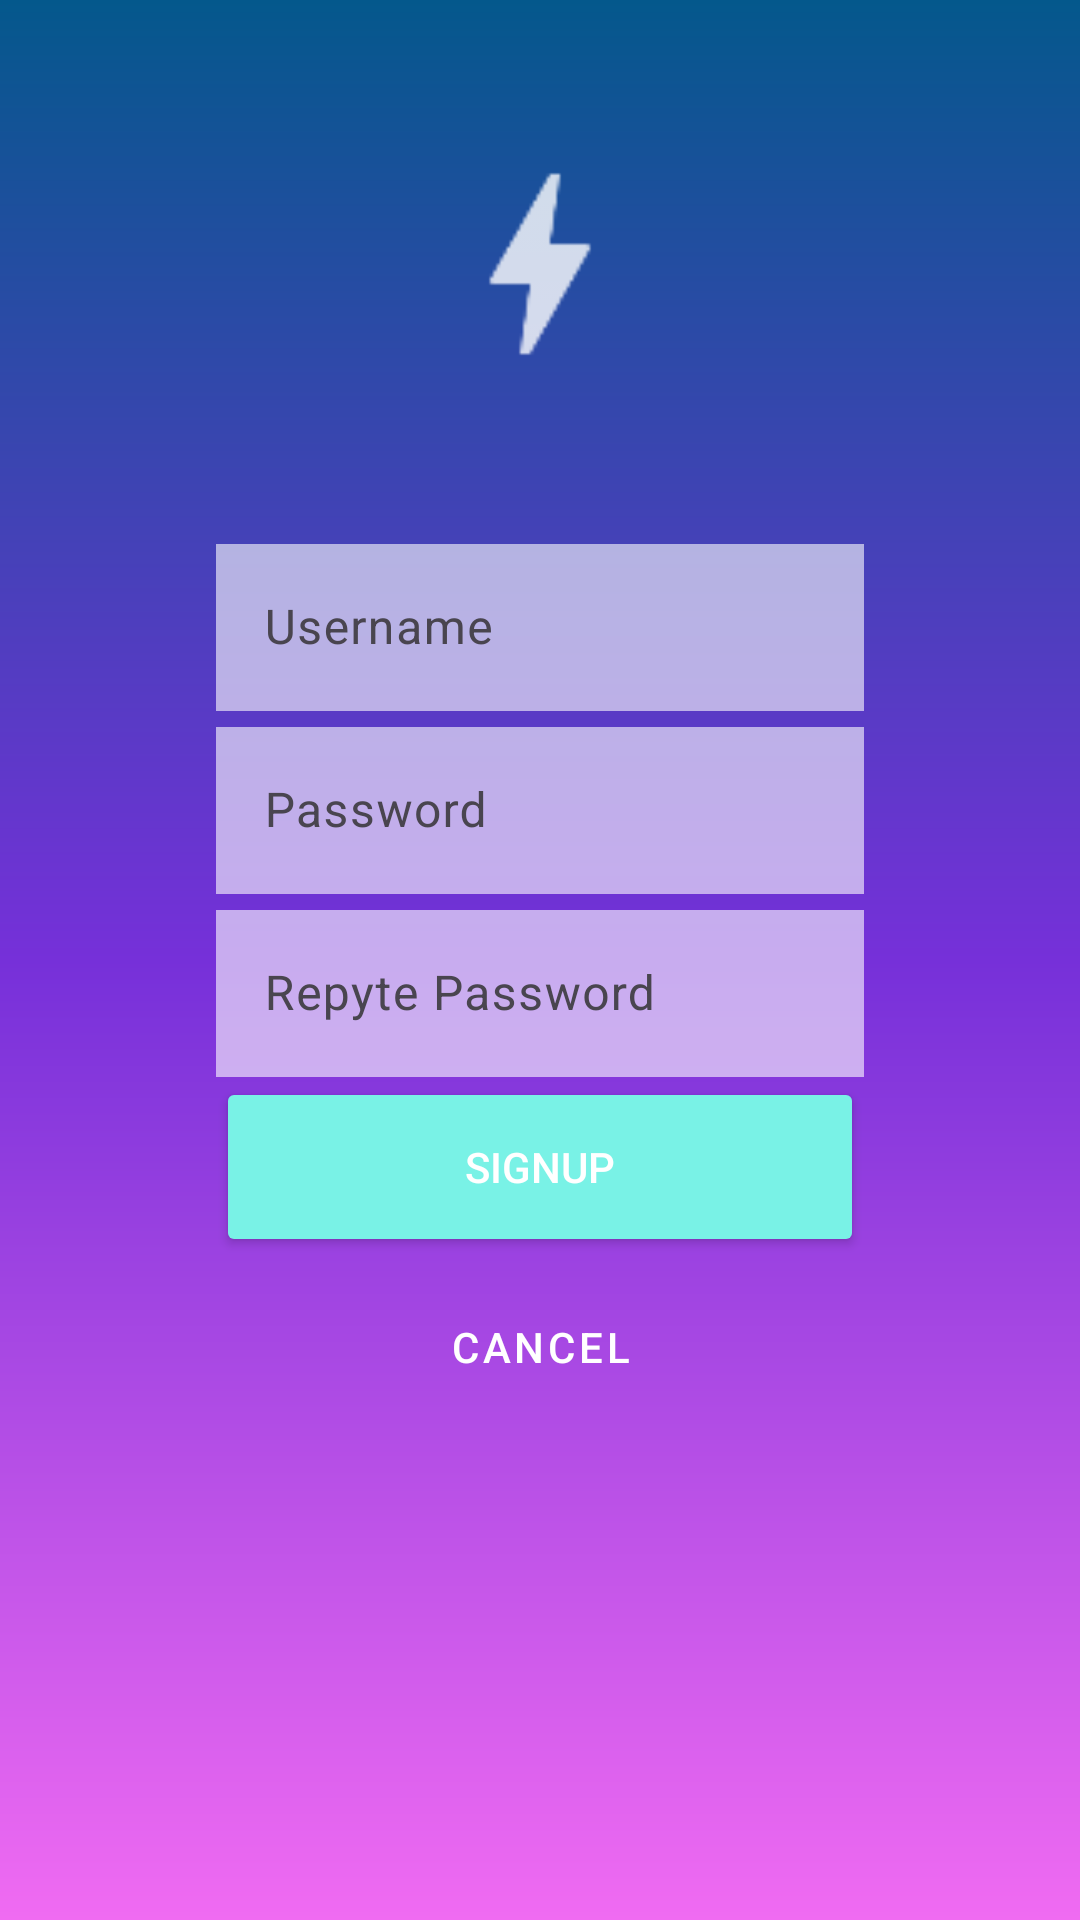

Reconstruct the res/layout file that produces this screen, plus the resources it refers to.
<!-- AndroidManifest.xml: application theme Theme.NiceStart -->
<!-- res/layout/activity_sign_up.xml -->
<?xml version="1.0" encoding="utf-8"?>
<androidx.constraintlayout.widget.ConstraintLayout xmlns:android="http://schemas.android.com/apk/res/android"
    xmlns:app="http://schemas.android.com/apk/res-auto"
    xmlns:tools="http://schemas.android.com/tools"
    android:id="@+id/main"
    android:layout_width="match_parent"
    android:layout_height="match_parent"
    tools:context=".SignUp"
    android:background="@drawable/gradient2"
    >
    <ImageView
        android:layout_width="match_parent"
        android:layout_height="match_parent"
        android:id="@+id/man"
        android:scaleType="fitStart"
        app:layout_constraintStart_toStartOf="parent"
        app:layout_constraintTop_toTopOf="parent"
        ></ImageView>

    <ImageView
        android:id="@+id/logo"
        android:layout_width="80dp"
        android:layout_height="80dp"
        android:layout_marginTop="48dp"
        android:src="@drawable/ic_action_name"
        app:layout_constraintEnd_toEndOf="parent"
        app:layout_constraintStart_toStartOf="parent"
        app:layout_constraintTop_toTopOf="parent"
        app:layout_constraintBottom_toTopOf="@id/til1"
        ></ImageView>
    <com.google.android.material.textfield.TextInputLayout
        android:id="@+id/til1"
        android:layout_width="0dp"
        android:layout_height="wrap_content"
        android:layout_marginTop="48dp"
        app:layout_constraintEnd_toEndOf="@id/guideline3"
        app:layout_constraintStart_toStartOf="@id/guideline2"
        app:layout_constraintTop_toBottomOf="@id/logo"
        >

        <EditText
            android:layout_width="match_parent"
            android:layout_height="wrap_content"
            android:alpha="0.6"
            android:background="@color/white"
            android:hint="Username"></EditText>

    </com.google.android.material.textfield.TextInputLayout>


    <com.google.android.material.textfield.TextInputLayout
        android:id="@+id/til2"
        android:layout_width="0dp"
        android:layout_height="wrap_content"
        app:layout_constraintEnd_toEndOf="@id/guideline3"
        app:layout_constraintStart_toStartOf="@id/guideline2"
        app:layout_constraintTop_toBottomOf="@id/til1"
        app:passwordToggleEnabled="false"
        >

        <EditText
            android:id="@+id/password"
            android:layout_width="match_parent"
            android:layout_height="wrap_content"
            android:alpha="0.6"
            android:background="@color/white"
            android:hint="Password"
            android:inputType="textPassword"
            android:maxLines="1"

            />
    </com.google.android.material.textfield.TextInputLayout>
    <com.google.android.material.textfield.TextInputLayout
        android:id="@+id/til3"
        android:layout_width="0dp"
        android:layout_height="wrap_content"
        app:layout_constraintEnd_toEndOf="@id/guideline3"
        app:layout_constraintStart_toStartOf="@id/guideline2"
        app:layout_constraintTop_toBottomOf="@id/til2"
       >

        <EditText
            android:id="@+id/repytepassword"
            android:layout_width="match_parent"
            android:layout_height="wrap_content"
            android:alpha="0.6"
            android:background="@color/white"
            android:hint="Repyte Password"
            android:inputType="textPassword"
            android:maxLines="1"

            />


    </com.google.android.material.textfield.TextInputLayout>


    <Button
        android:id="@+id/button"
        style="@style/buttonflat2"
        android:onClick="openMain"
        android:text="SIGNUP"
        app:layout_constraintEnd_toEndOf="@id/guideline3"
        app:layout_constraintStart_toStartOf="@id/guideline2"
        app:layout_constraintTop_toBottomOf="@id/til3" />

    <Button
        android:id="@+id/buttoninverse"
        style="@style/buttonoutlined"
        android:layout_height="60dp"
        android:onClick="openSignup"
        android:text="CANCEL"
        app:layout_constraintEnd_toEndOf="@id/guideline3"
        app:layout_constraintStart_toStartOf="@id/guideline2"
        app:layout_constraintTop_toBottomOf="@id/button"

        />



    <androidx.constraintlayout.widget.Guideline
        android:id="@+id/guideline2"
        android:layout_width="wrap_content"
        android:layout_height="wrap_content"
        android:orientation="vertical"
        app:layout_constraintGuide_percent="0.20" />

    <androidx.constraintlayout.widget.Guideline
        android:id="@+id/guideline3"
        android:layout_width="wrap_content"
        android:layout_height="wrap_content"
        android:orientation="vertical"
        app:layout_constraintGuide_percent="0.80" />

</androidx.constraintlayout.widget.ConstraintLayout>
<!-- resources referenced by this layout -->
<resources>
  <color name="white">#FFFFFFFF</color>
  <!-- drawable gradient2 (drawable) -->
  <?xml version="1.0" encoding="utf-8"?>
  <shape xmlns:android="http://schemas.android.com/apk/res/android">
  
      <gradient
          android:startColor="@color/lila"
          android:centerColor="@color/morado_claro"
          android:endColor="@color/azul_marino"
          android:angle="90" />
  
  </shape>
  <!-- drawable ic_action_name: png bitmap (drawable-mdpi, 251 bytes) -->
  <style name="buttonflat2">
          <item name="android:layout_width">0dp</item>
          <item name="android:layout_height">60dp</item>
          <item name="android:backgroundTint">@color/azul_cielo</item>
          <item name="android:textColor">@color/white</item>
          <item name="cornerRadius">8dp</item>
  
      </style>
  <style name="buttonoutlined" parent="Widget.MaterialComponents.Button.OutlinedButton">
          <item name="android:layout_width">0dp</item>
          <item name="android:layout_height">wrap_content</item>
          <item name="android:textColor">@android:color/white</item>
          <item name="cornerRadius">8dp</item>
          <item name="strokeColor">@android:color/white</item>
      </style>
  <style name="Theme.NiceStart" parent="Base.Theme.NiceStart" />
  <color name="lila">#F06BF2</color>
  <color name="morado_claro">#7630D9</color>
  <color name="azul_marino">#04588C</color>
  <color name="azul_cielo">#79F2E6</color>
  <style name="Base.Theme.NiceStart" parent="Theme.Material3.DayNight.NoActionBar">
          
          
      </style>
</resources>
